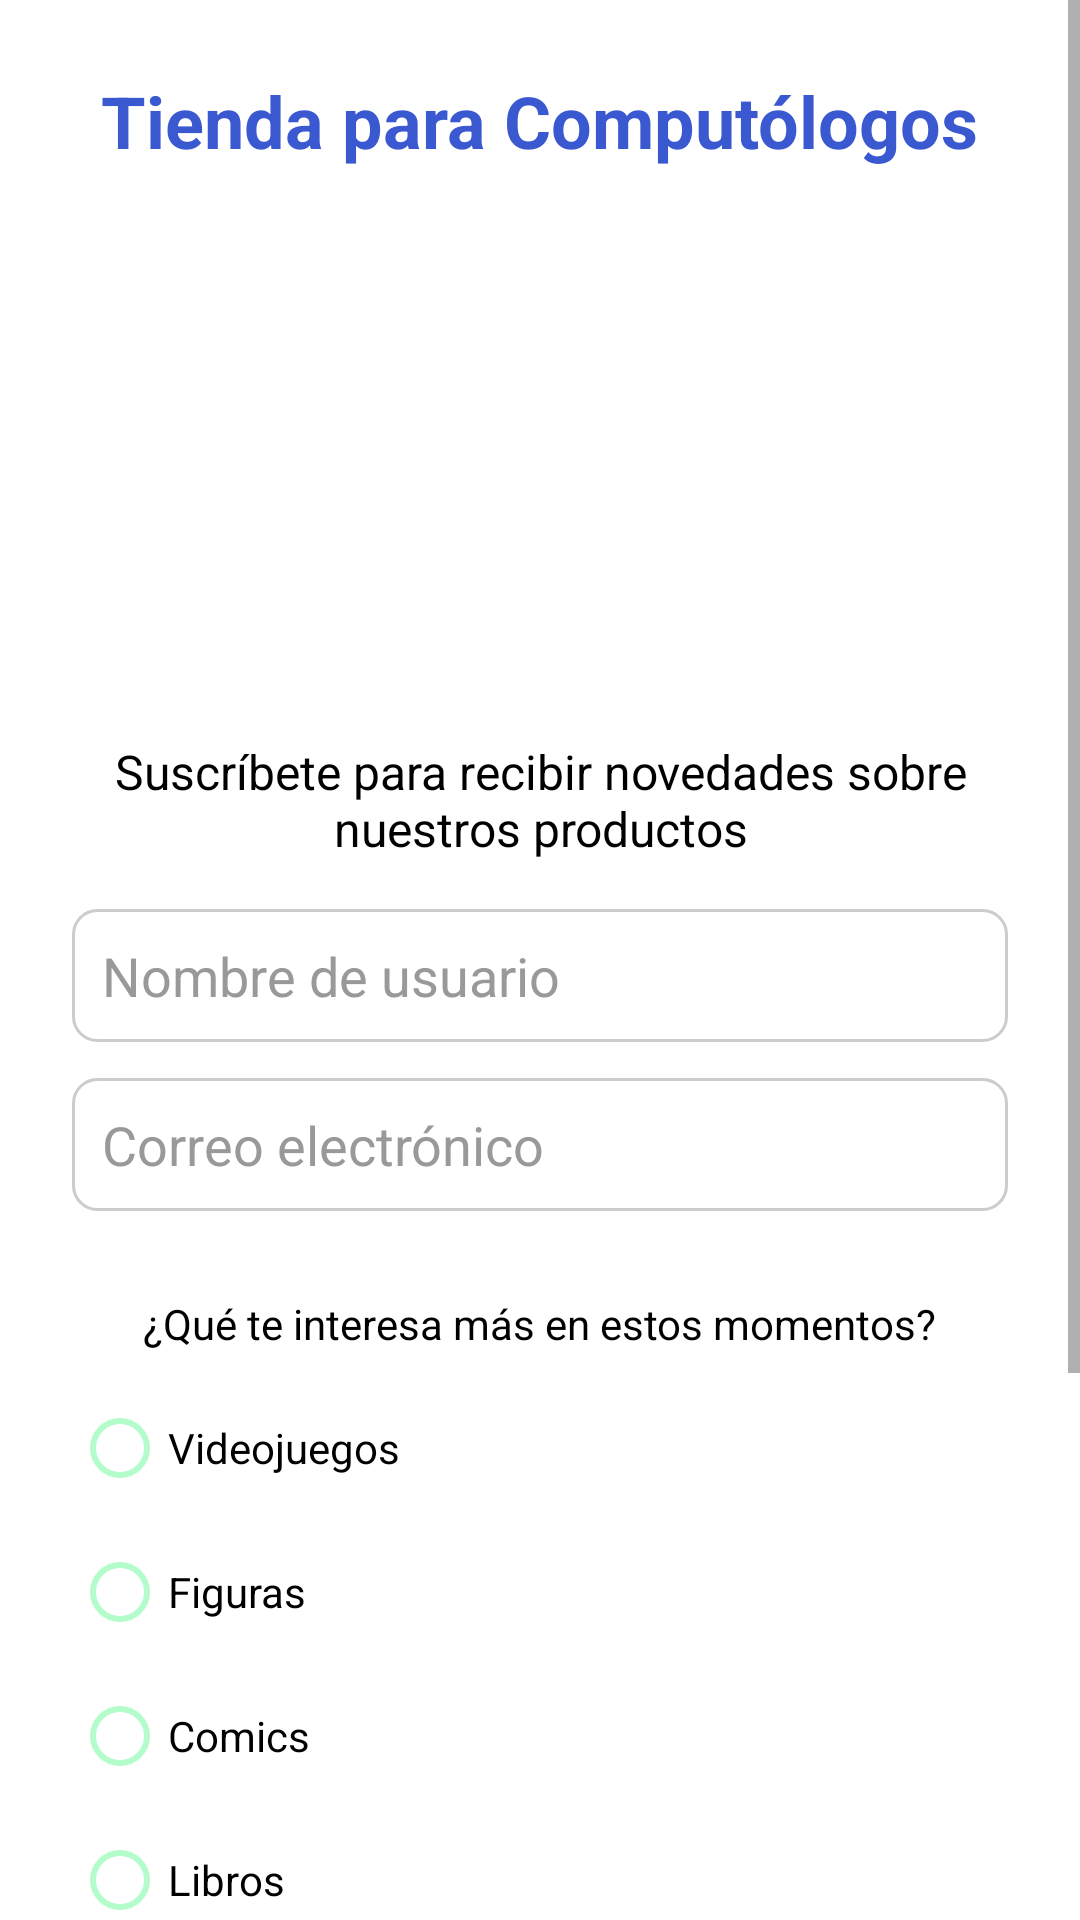

Here is an Android app screen rendered from its layout file. Give the layout XML and the strings, colors and styles it references.
<!-- AndroidManifest.xml: application theme Theme.Tarea3 -->
<!-- res/layout/registro.xml -->
<?xml version="1.0" encoding="utf-8"?>
<ScrollView xmlns:android="http://schemas.android.com/apk/res/android"
    android:layout_width="match_parent"
    android:layout_height="match_parent"
    android:background="#ffffff">

    <LinearLayout
        android:layout_width="match_parent"
        android:layout_height="wrap_content"
        android:orientation="vertical"
        android:padding="24dp"
        android:gravity="center_horizontal">

        
        <TextView
            android:id="@+id/tituloTienda"
            android:layout_width="wrap_content"
            android:layout_height="wrap_content"
            android:text="@string/titulo_tienda"
            android:textSize="24sp"
            android:textStyle="bold"
            android:textColor="#3A59D1"
            android:layout_marginBottom="16dp" />

        
        <ImageView
            android:id="@+id/logoImage"
            android:layout_width="150dp"
            android:layout_height="150dp"
            android:src="@drawable/logo"
            android:layout_marginBottom="24dp" />

        
        <TextView
            android:layout_width="wrap_content"
            android:layout_height="wrap_content"
            android:gravity="center"
            android:text="@string/subtitulo_registro"
            android:textSize="16sp"
            android:textColor="#000000"
            android:layout_marginBottom="16dp" />

        
        <EditText
            android:id="@+id/editNombre"
            android:layout_width="match_parent"
            android:layout_height="wrap_content"
            android:hint="@string/hint_nombre"
            android:inputType="textPersonName"
            android:background="@drawable/edit_text_border"
            android:textColorHint="#999999"
            android:textColor="#000000"
            android:layout_marginBottom="12dp" />

        
        <EditText
            android:id="@+id/editCorreo"
            android:layout_width="match_parent"
            android:layout_height="wrap_content"
            android:hint="@string/hint_correo"
            android:inputType="textEmailAddress"
            android:background="@drawable/edit_text_border"
            android:textColorHint="#999999"
            android:textColor="#000000"
            android:layout_marginBottom="12dp" />

        
        <TextView
            android:layout_width="wrap_content"
            android:layout_height="wrap_content"
            android:text="@string/pregunta_interes"
            android:textColor="#000000"
            android:layout_marginTop="16dp"
            android:layout_marginBottom="8dp" />

        
        <RadioGroup
            android:id="@+id/radioGroupInteres"
            android:layout_width="match_parent"
            android:layout_height="wrap_content"
            android:orientation="vertical">

            <RadioButton
                android:id="@+id/radioVideojuegos"
                android:layout_width="wrap_content"
                android:layout_height="wrap_content"
                android:text="@string/opcion_videojuegos"
                android:buttonTint="#B5FCCD"
                android:textColor="#000000"
                />

            <RadioButton
                android:id="@+id/radioFiguras"
                android:layout_width="wrap_content"
                android:layout_height="wrap_content"
                android:text="@string/opcion_figuras"
                android:buttonTint="#B5FCCD"
                android:textColor="#000000"
                />

            <RadioButton
                android:id="@+id/radioPeliculas"
                android:layout_width="wrap_content"
                android:layout_height="wrap_content"
                android:text="@string/opcion_peliculas"
                android:buttonTint="#B5FCCD"
                android:textColor="#000000" />

            <RadioButton
                android:id="@+id/radioLibros"
                android:layout_width="wrap_content"
                android:layout_height="wrap_content"
                android:text="@string/opcion_libros"
                android:buttonTint="#B5FCCD"
                android:textColor="#000000" />
        </RadioGroup>

        
        <CheckBox
            android:id="@+id/checkNotificaciones"
            android:layout_width="wrap_content"
            android:layout_height="wrap_content"
            android:text="@string/check_notificaciones"
            android:buttonTint="#B5FCCD"
            android:textColor="#000000"
            android:layout_marginTop="16dp" />

        
        <Button
            android:id="@+id/btnRegistrar"
            android:layout_width="match_parent"
            android:layout_height="wrap_content"
            android:text="@string/boton_registrarse"
            android:layout_marginTop="24dp"
            android:backgroundTint="#7AC6D2"
            android:textColor="#ffffff" />

        
        <Button
            android:id="@+id/btnEntrarTienda"
            android:layout_width="match_parent"
            android:layout_height="wrap_content"
            android:text="@string/boton_entrar_tienda"
            android:layout_marginTop="12dp"
            android:layout_marginBottom="24dp"
            android:backgroundTint="#3D90D7"
            android:textColor="#ffffff" />
    </LinearLayout>
</ScrollView>
<!-- resources referenced by this layout -->
<resources>
  <!-- drawable edit_text_border (drawable) -->
  <?xml version="1.0" encoding="utf-8"?>
  <shape xmlns:android="http://schemas.android.com/apk/res/android"
      android:shape="rectangle">
      <solid android:color="#ffffff" />
      <stroke android:width="1dp" android:color="#cccccc" />
      <corners android:radius="8dp" />
      <padding android:left="10dp" android:top="10dp"
          android:right="10dp" android:bottom="10dp" />
  </shape>
  <string name="boton_entrar_tienda">ENTRAR A LA TIENDA</string>
  <string name="boton_registrarse">REGISTRARSE</string>
  <string name="check_notificaciones">Deseo recibir notificaciones</string>
  <string name="hint_correo">Correo electrónico</string>
  <string name="hint_nombre">Nombre de usuario</string>
  <string name="opcion_figuras">Figuras</string>
  <string name="opcion_libros">Libros</string>
  <string name="opcion_peliculas">Comics</string>
  <string name="opcion_videojuegos">Videojuegos</string>
  <string name="pregunta_interes">¿Qué te interesa más en estos momentos?</string>
  <string name="subtitulo_registro">Suscríbete para recibir novedades sobre nuestros productos</string>
  <string name="titulo_tienda">Tienda para Computólogos</string>
  <style name="Theme.Tarea3" parent="Theme.MaterialComponents.DayNight.DarkActionBar" />
</resources>
